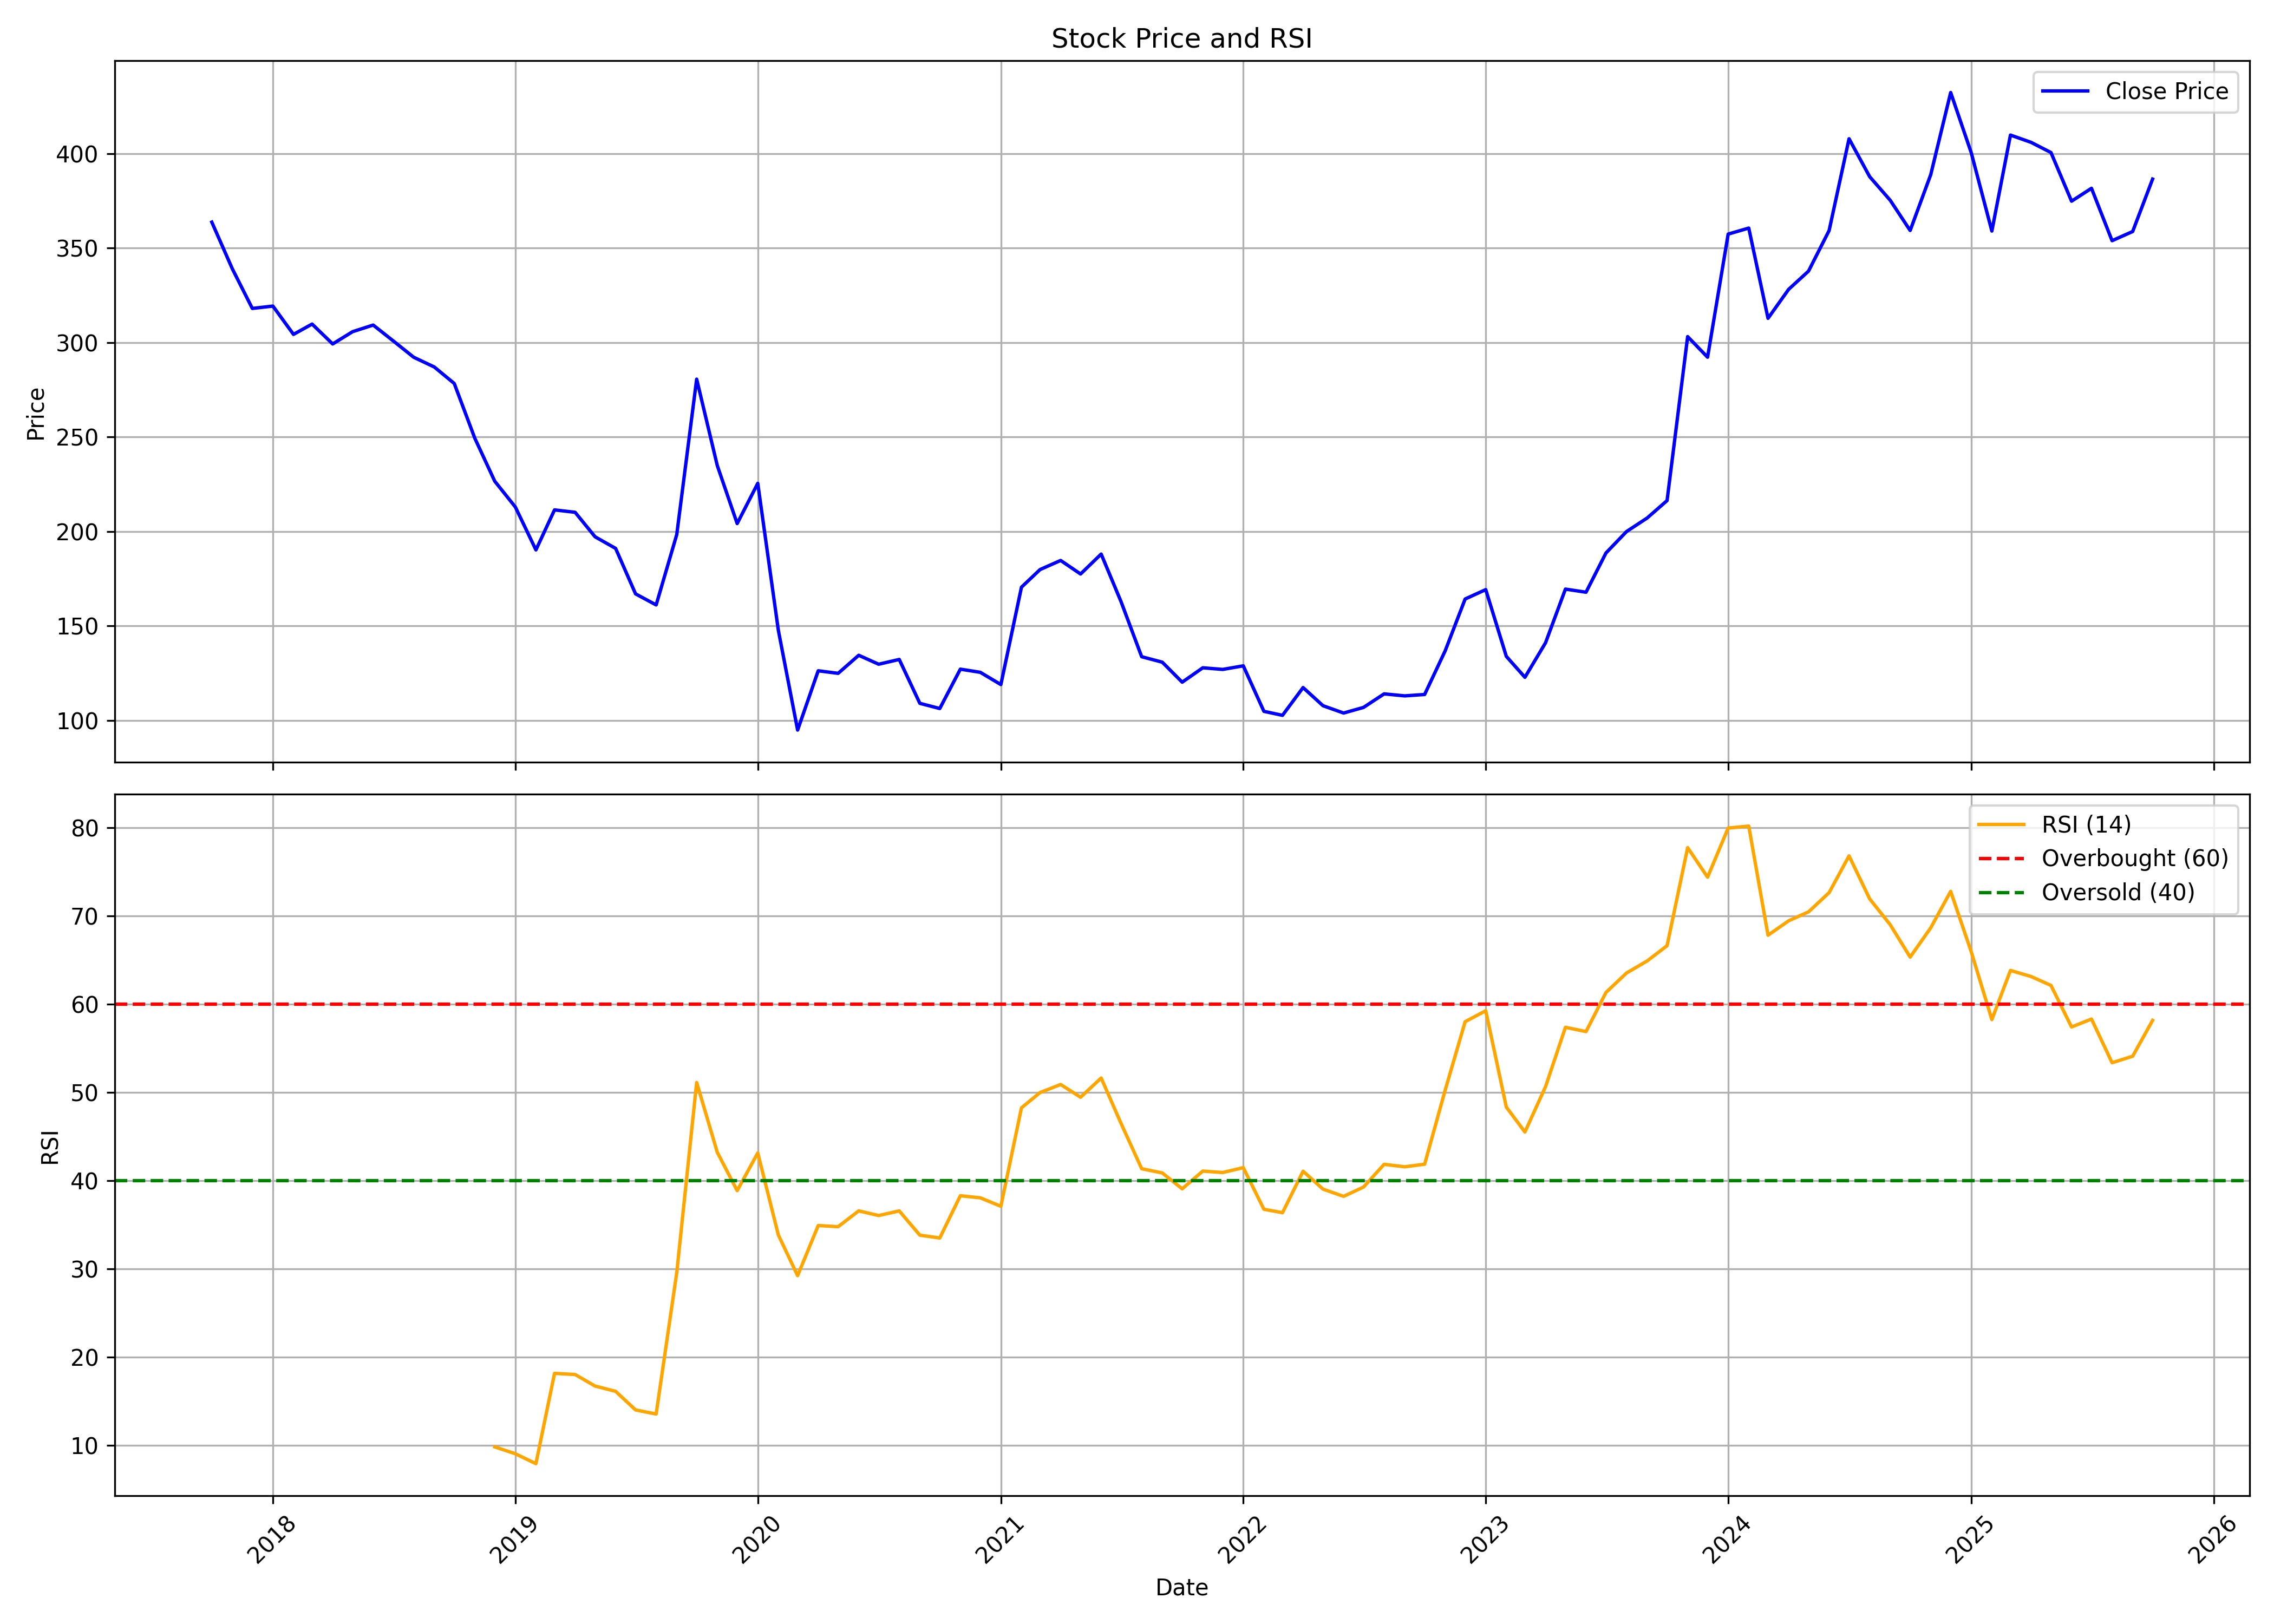

The data file committed next to this chart (first rows):
, date, symbol, open, high, low, close, volume, rsi
0, 2017-10-01, GICRE, 358.7, 379.3, 329.1, 363.7, 64877312, 
1, 2017-11-01, GICRE, 365, 366.3, 331.2, 338.9, 9527084, 
2, 2017-12-01, GICRE, 340.3, 340.3, 317.5, 318, 3747664, 
3, 2018-01-01, GICRE, 317.7, 341.6, 317.4, 319.3, 9101158, 
4, 2018-02-01, GICRE, 323.2, 334.9, 303.1, 304.3, 3812798, 
5, 2018-03-01, GICRE, 304.2, 316.5, 293.4, 309.8, 2737906, 
6, 2018-04-01, GICRE, 309.8, 318.5, 298.8, 299.2, 1173084, 
7, 2018-05-01, GICRE, 299.2, 323.6, 282.7, 305.7, 3241980, 
8, 2018-06-01, GICRE, 302.6, 313.5, 293.5, 309.2, 3527448, 
9, 2018-07-01, GICRE, 310, 324.9, 274.4, 300.9, 3501683, 
10, 2018-08-01, GICRE, 313.2, 328, 288.7, 292.2, 1375587, 
11, 2018-09-01, GICRE, 293.1, 313.7, 284.3, 287, 1710238, 
12, 2018-10-01, GICRE, 284.4, 290.5, 260.7, 278.3, 2696649, 
13, 2018-11-01, GICRE, 279.1, 288.7, 248.5, 249.3, 2529471, 
14, 2018-12-01, GICRE, 248.9, 262.1, 216.2, 226.6, 2586970, 9.798
15, 2019-01-01, GICRE, 227.5, 233.4, 210.8, 212.9, 1059316, 9.02
16, 2019-02-01, GICRE, 213.2, 223.1, 181.4, 190.2, 1373656, 7.898
17, 2019-03-01, GICRE, 190.2, 242.3, 190.1, 211.4, 2917230, 18.13
18, 2019-04-01, GICRE, 210.9, 236.7, 208.2, 210.1, 4079969, 18
19, 2019-05-01, GICRE, 210.1, 214.3, 192.5, 197.2, 2048117, 16.69
20, 2019-06-01, GICRE, 196.9, 202.4, 178.6, 191, 2990542, 16.1
21, 2019-07-01, GICRE, 191, 217, 165.9, 167, 4724109, 13.99
22, 2019-08-01, GICRE, 172.7, 184.8, 140.7, 161.1, 1490495, 13.52
23, 2019-09-01, GICRE, 161.1, 203.5, 152.4, 198.3, 4146483, 29.53
24, 2019-10-01, GICRE, 200.3, 301.3, 185.9, 280.6, 20475284, 51.09
25, 2019-11-01, GICRE, 283.8, 288.5, 212.8, 234.9, 12913476, 43.19
26, 2019-12-01, GICRE, 236.7, 252.2, 201.5, 204.2, 8015234, 38.84
27, 2020-01-01, GICRE, 203.8, 247.1, 203.8, 225.5, 9039164, 43.11
28, 2020-02-01, GICRE, 225.3, 247.8, 147, 147.6, 9903848, 33.81
29, 2020-03-01, GICRE, 149.7, 155.4, 73.5, 94.87, 5282749, 29.21
30, 2020-04-01, GICRE, 94.87, 137.1, 92.84, 126.3, 5757590, 34.88
31, 2020-05-01, GICRE, 126.3, 127.6, 107.1, 124.9, 2659776, 34.76
32, 2020-06-01, GICRE, 124.8, 150.4, 120.1, 134.5, 9004549, 36.55
33, 2020-07-01, GICRE, 138.1, 152.4, 129, 129.7, 11570068, 36.02
34, 2020-08-01, GICRE, 130, 146, 126.5, 132.3, 14374037, 36.54
35, 2020-09-01, GICRE, 132.2, 135.8, 107.3, 109, 5062361, 33.79
36, 2020-10-01, GICRE, 109.7, 117.1, 103.7, 106.3, 3343425, 33.47
37, 2020-11-01, GICRE, 108, 129.6, 106.6, 127.1, 10417285, 38.26
38, 2020-12-01, GICRE, 127.5, 133.9, 114.6, 125.4, 14637927, 38.03
39, 2021-01-01, GICRE, 126.3, 136.9, 117.8, 119, 12105828, 37.07
40, 2021-02-01, GICRE, 119.5, 202, 119.4, 170.5, 45126394, 48.23
41, 2021-03-01, GICRE, 173.2, 220.2, 164.7, 179.8, 38438880, 49.96
42, 2021-04-01, GICRE, 180.4, 196.4, 176.1, 184.7, 14670449, 50.87
43, 2021-05-01, GICRE, 185.1, 195.6, 170.4, 177.5, 11984095, 49.43
44, 2021-06-01, GICRE, 177.7, 190.7, 172.3, 188, 23156755, 51.6
45, 2021-07-01, GICRE, 188.5, 188.5, 155.8, 162.8, 17728576, 46.45
46, 2021-08-01, GICRE, 165, 165, 122.2, 133.7, 38387511, 41.33
47, 2021-09-01, GICRE, 134.4, 137, 122.6, 130.8, 26347216, 40.84
48, 2021-10-01, GICRE, 130.6, 137.8, 119.4, 120.2, 16758274, 39.05
49, 2021-11-01, GICRE, 120.5, 135.2, 105.2, 127.8, 20841701, 41.06
50, 2021-12-01, GICRE, 128.1, 130.2, 119.8, 127, 13270492, 40.89
51, 2022-01-01, GICRE, 127.9, 131.2, 118.3, 128.9, 13183322, 41.45
52, 2022-02-01, GICRE, 129.9, 133.8, 98.39, 104.8, 11159530, 36.73
53, 2022-03-01, GICRE, 104.8, 113.5, 99.79, 102.7, 21524095, 36.34
54, 2022-04-01, GICRE, 103.5, 126.9, 102.6, 117.4, 21287839, 41.04
55, 2022-05-01, GICRE, 117.2, 121.7, 99.02, 107.8, 26045382, 39.01
56, 2022-06-01, GICRE, 110, 116.3, 94.69, 103.9, 16110838, 38.19
57, 2022-07-01, GICRE, 104.8, 110.3, 103.3, 106.9, 2600518, 39.25
58, 2022-08-01, GICRE, 106.6, 117.3, 106.6, 114, 7062530, 41.82
59, 2022-09-01, GICRE, 113.8, 122.3, 107.9, 113, 6687767, 41.54
... 37 more rows
